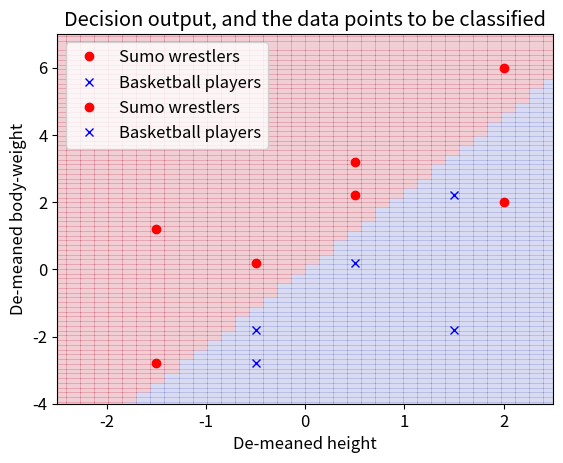

Here is the Python script that generated this plot:
from matplotlib import pyplot as plt 
import numpy as np

# This next line just makes the fonts bigger. Their default size is too small
plt.rcParams.update({'font.size': 12})

sumo_wrestlers_height =     [ 4, 2, 2, 3, 4 ]
sumo_wrestlers_bodyweight = [ 8, 6, 2, 5, 7 ]

basketball_players_height =     [ 3, 4, 5, 5, 3 ]
basketball_players_bodyweight = [ 2, 5, 3, 7, 3 ]

plt.plot(sumo_wrestlers_height, sumo_wrestlers_bodyweight, 'ro', label="Sumo wrestlers")
plt.plot(basketball_players_height, basketball_players_bodyweight, 'bx',label="Basketball players")
plt.xlim(1, 6)
plt.ylim(0, 12)
plt.xlabel('Height')
plt.ylabel('Body weight')
plt.legend();

# Turn the sumo data into np.arrays, instead of lists
sumo_data = np.array([sumo_wrestlers_height, sumo_wrestlers_bodyweight])

# Transpose to have each row be one person's data, using .T
# Transposing flips the rows into columns (and vice versa)
sumo_data = sumo_data.T

print('sumo_data','\n',sumo_data)

basketball_data = np.array([basketball_players_height, basketball_players_bodyweight])

basketball_data = basketball_data.T

print('basketball_data','\n',basketball_data)


all_data = np.vstack((sumo_data, basketball_data))

print('all_data','\n',all_data)

# Let's make an array of 1s, with five rows and one column
sumo_desired_output = np.ones((5,1))

# For the column vector of -1s, we simply pre-multiply by -1
basketball_desired_output = -1 * np.ones((5,1))

# Now we stack them together
all_desired_output = np.vstack([sumo_desired_output,basketball_desired_output])

# Let's look at our vector, to check that it has the right shape.
# Note that the ones get printed as '1.'
# That means that the 1 is being represented as a floating-point number,
# meaning that we can do math with it using decimal places.
print(all_desired_output)


zero_meaned_data = all_data - all_data.mean(axis=0)

weights = np.linalg.pinv(zero_meaned_data) @ all_desired_output

print('weights','\n',weights)

weighted_output = zero_meaned_data @ weights

print('weighted_output','\n',weighted_output)

decision_output = 2*(weighted_output>0) - 1

print('decision_output','\n',decision_output)

output_is_correct = (decision_output == all_desired_output)
num_correct = sum(output_is_correct)

percentage_correct = 100 * num_correct/len(decision_output)

print('The classifier got', percentage_correct[0], 'percent correct on the training set')

coords_vec = np.linspace(-7, 7, 100)

input_space_X, input_space_Y = np.meshgrid(coords_vec, coords_vec)

weighted_output_Z = input_space_X * weights[0] + input_space_Y * weights[1]

decision_output_Z = 2*(weighted_output_Z>0) - 1

plt.pcolor(input_space_X, input_space_Y, decision_output_Z,\
           cmap='coolwarm',alpha=0.1)

plt.xlabel('De-meaned height')
plt.ylabel('De-meaned body-weight')
plt.title('Decision output')
plt.xlim(-2.5, 2.5)
plt.ylim(-4, 7);

plt.pcolor(input_space_X, input_space_Y, decision_output_Z,\
           cmap='coolwarm',alpha=0.1)

# First we'll plot the first five data points: the sumo wrestlers
plt.plot(zero_meaned_data[0:5,0],zero_meaned_data[0:5,1],\
         'ro', label="Sumo wrestlers")

# Next, we'll plot the next five data points: the basketball players
plt.plot(zero_meaned_data[5:10,0],zero_meaned_data[5:10,1],\
         'bx', label="Basketball players")
                  
plt.xlabel('De-meaned height')
plt.ylabel('De-meaned body-weight')
plt.title('Decision output, and the data points to be classified')
plt.legend()

plt.xlim(-2.5, 2.5)
plt.ylim(-4, 7);
